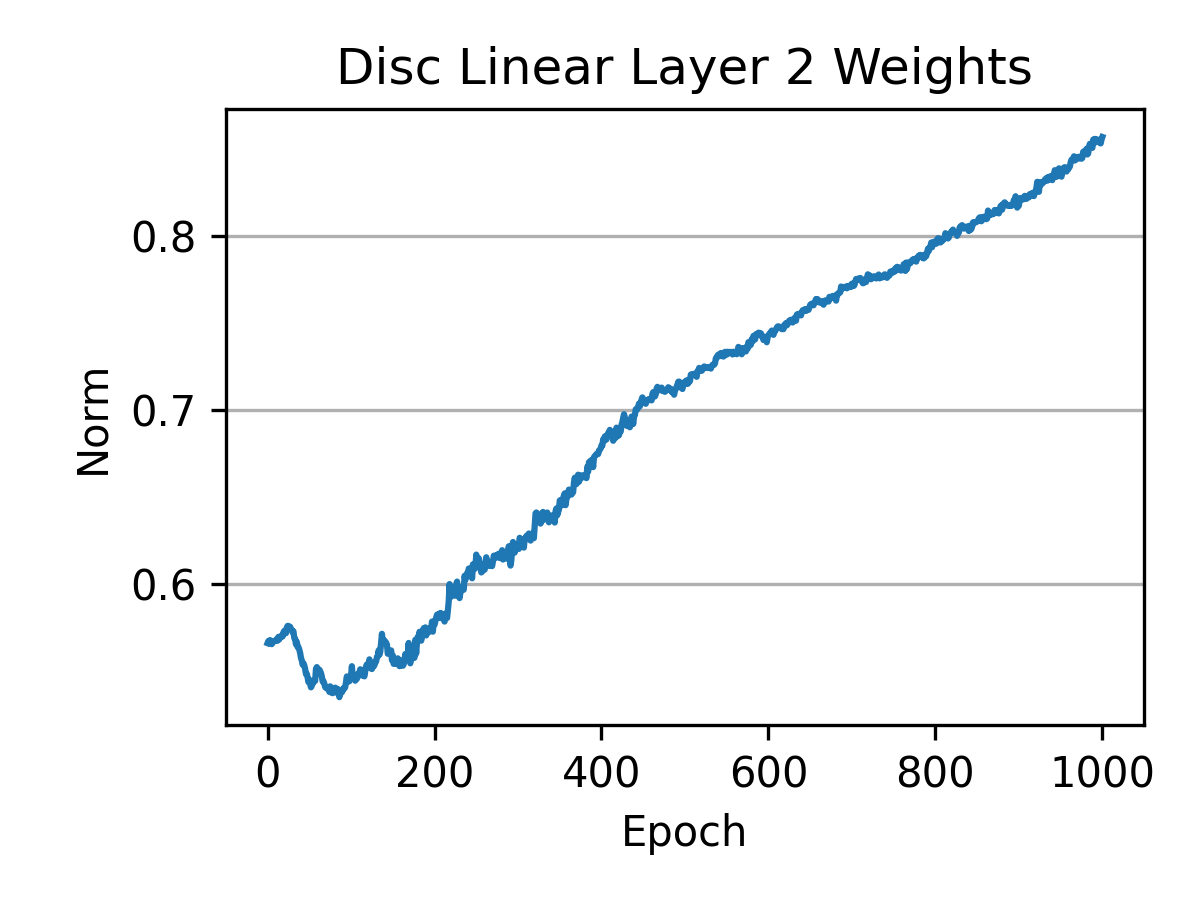

Source data for this figure (header and first rows):
epoch, 16/05 17:25:53 Standard (weights)3 (cont…, 16/05 17:25:53 Standard (weights)3 (cont…, 16/05 17:25:53 Standard (weights)3 (cont…, 16/05 17:25:53 Standard (weights)3 (cont…, 16/05 17:25:53 Standard (weights)3 (cont…, 16/05 17:25:53 Standard (weights)3 (cont…, 06/05 14:47:18 - Standard (weights)2 (co…, 06/05 14:47:18 - Standard (weights)2 (co…, 06/05 14:47:18 - Standard (weights)2 (co…, 06/05 14:47:18 - Standard (weights)2 (co…, 06/05 14:47:18 - Standard (weights)2 (co…, 06/05 14:47:18 - Standard (weights)2 (co…, 29/04 10:06:37 Standard (weights)1 - _st…, 29/04 10:06:37 Standard (weights)1 - _st…, 29/04 10:06:37 Standard (weights)1 - _st…, 29/04 10:06:37 Standard (weights)1 - Dis…, 29/04 10:06:37 Standard (weights)1 - Dis…, 29/04 10:06:37 Standard (weights)1 - Dis…
0, , , , , , , , , , , , , 21, 21, 21, 0.5659, 0.5659, 0.5659
1, , , , , , , , , , , , , 43, 43, 43, 0.5672, 0.5672, 0.5672
2, , , , , , , , , , , , , 66, 66, 66, 0.5672, 0.5672, 0.5672
3, , , , , , , , , , , , , 88, 88, 88, 0.5677, 0.5677, 0.5677
4, , , , , , , , , , , , , 111, 111, 111, 0.5667, 0.5667, 0.5667
5, , , , , , , , , , , , , 133, 133, 133, 0.5654, 0.5654, 0.5654
6, , , , , , , , , , , , , 156, 156, 156, 0.5661, 0.5661, 0.5661
7, , , , , , , , , , , , , 178, 178, 178, 0.5669, 0.5669, 0.5669
8, , , , , , , , , , , , , 201, 201, 201, 0.5672, 0.5672, 0.5672
9, , , , , , , , , , , , , 223, 223, 223, 0.5672, 0.5672, 0.5672
10, , , , , , , , , , , , , 246, 246, 246, 0.5676, 0.5676, 0.5676
11, , , , , , , , , , , , , 268, 268, 268, 0.5683, 0.5683, 0.5683
12, , , , , , , , , , , , , 290, 290, 290, 0.5674, 0.5674, 0.5674
13, , , , , , , , , , , , , 313, 313, 313, 0.5695, 0.5695, 0.5695
14, , , , , , , , , , , , , 335, 335, 335, 0.5681, 0.5681, 0.5681
15, , , , , , , , , , , , , 358, 358, 358, 0.5695, 0.5695, 0.5695
16, , , , , , , , , , , , , 380, 380, 380, 0.57, 0.57, 0.57
17, , , , , , , , , , , , , 403, 403, 403, 0.5704, 0.5704, 0.5704
18, , , , , , , , , , , , , 425, 425, 425, 0.5698, 0.5698, 0.5698
19, , , , , , , , , , , , , 448, 448, 448, 0.5721, 0.5721, 0.5721
20, , , , , , , , , , , , , 470, 470, 470, 0.573, 0.573, 0.573
21, , , , , , , , , , , , , 493, 493, 493, 0.5725, 0.5725, 0.5725
22, , , , , , , , , , , , , 515, 515, 515, 0.5716, 0.5716, 0.5716
23, , , , , , , , , , , , , 538, 538, 538, 0.5748, 0.5748, 0.5748
24, , , , , , , , , , , , , 560, 560, 560, 0.5758, 0.5758, 0.5758
25, , , , , , , , , , , , , 582, 582, 582, 0.5758, 0.5758, 0.5758
26, , , , , , , , , , , , , 605, 605, 605, 0.5755, 0.5755, 0.5755
27, , , , , , , , , , , , , 627, 627, 627, 0.5754, 0.5754, 0.5754
28, , , , , , , , , , , , , 650, 650, 650, 0.5742, 0.5742, 0.5742
29, , , , , , , , , , , , , 672, 672, 672, 0.5734, 0.5734, 0.5734
30, , , , , , , , , , , , , 695, 695, 695, 0.5722, 0.5722, 0.5722
31, , , , , , , , , , , , , 717, 717, 717, 0.5728, 0.5728, 0.5728
32, , , , , , , , , , , , , 740, 740, 740, 0.5689, 0.5689, 0.5689
33, , , , , , , , , , , , , 762, 762, 762, 0.5684, 0.5684, 0.5684
34, , , , , , , , , , , , , 785, 785, 785, 0.5653, 0.5653, 0.5653
35, , , , , , , , , , , , , 807, 807, 807, 0.5667, 0.5667, 0.5667
36, , , , , , , , , , , , , 830, 830, 830, 0.5637, 0.5637, 0.5637
37, , , , , , , , , , , , , 852, 852, 852, 0.5637, 0.5637, 0.5637
38, , , , , , , , , , , , , 874, 874, 874, 0.5622, 0.5622, 0.5622
39, , , , , , , , , , , , , 897, 897, 897, 0.5604, 0.5604, 0.5604
40, , , , , , , , , , , , , 919, 919, 919, 0.5575, 0.5575, 0.5575
41, , , , , , , , , , , , , 942, 942, 942, 0.556, 0.556, 0.556
42, , , , , , , , , , , , , 964, 964, 964, 0.5536, 0.5536, 0.5536
43, , , , , , , , , , , , , 987, 987, 987, 0.5543, 0.5543, 0.5543
44, , , , , , , , , , , , , 1009, 1009, 1009, 0.5531, 0.5531, 0.5531
45, , , , , , , , , , , , , 1032, 1032, 1032, 0.5512, 0.5512, 0.5512
46, , , , , , , , , , , , , 1054, 1054, 1054, 0.5482, 0.5482, 0.5482
47, , , , , , , , , , , , , 1077, 1077, 1077, 0.5483, 0.5483, 0.5483
48, , , , , , , , , , , , , 1099, 1099, 1099, 0.5461, 0.5461, 0.5461
49, , , , , , , , , , , , , 1122, 1122, 1122, 0.5436, 0.5436, 0.5436
50, , , , , , , , , , , , , 1144, 1144, 1144, 0.545, 0.545, 0.545
51, , , , , , , , , , , , , 1166, 1166, 1166, 0.5426, 0.5426, 0.5426
52, , , , , , , , , , , , , 1189, 1189, 1189, 0.5406, 0.5406, 0.5406
53, , , , , , , , , , , , , 1211, 1211, 1211, 0.5416, 0.5416, 0.5416
54, , , , , , , , , , , , , 1234, 1234, 1234, 0.5428, 0.5428, 0.5428
55, , , , , , , , , , , , , 1256, 1256, 1256, 0.5444, 0.5444, 0.5444
56, , , , , , , , , , , , , 1279, 1279, 1279, 0.5439, 0.5439, 0.5439
57, , , , , , , , , , , , , 1301, 1301, 1301, 0.5443, 0.5443, 0.5443
58, , , , , , , , , , , , , 1324, 1324, 1324, 0.5512, 0.5512, 0.5512
59, , , , , , , , , , , , , 1346, 1346, 1346, 0.5522, 0.5522, 0.5522
... 963 more rows
